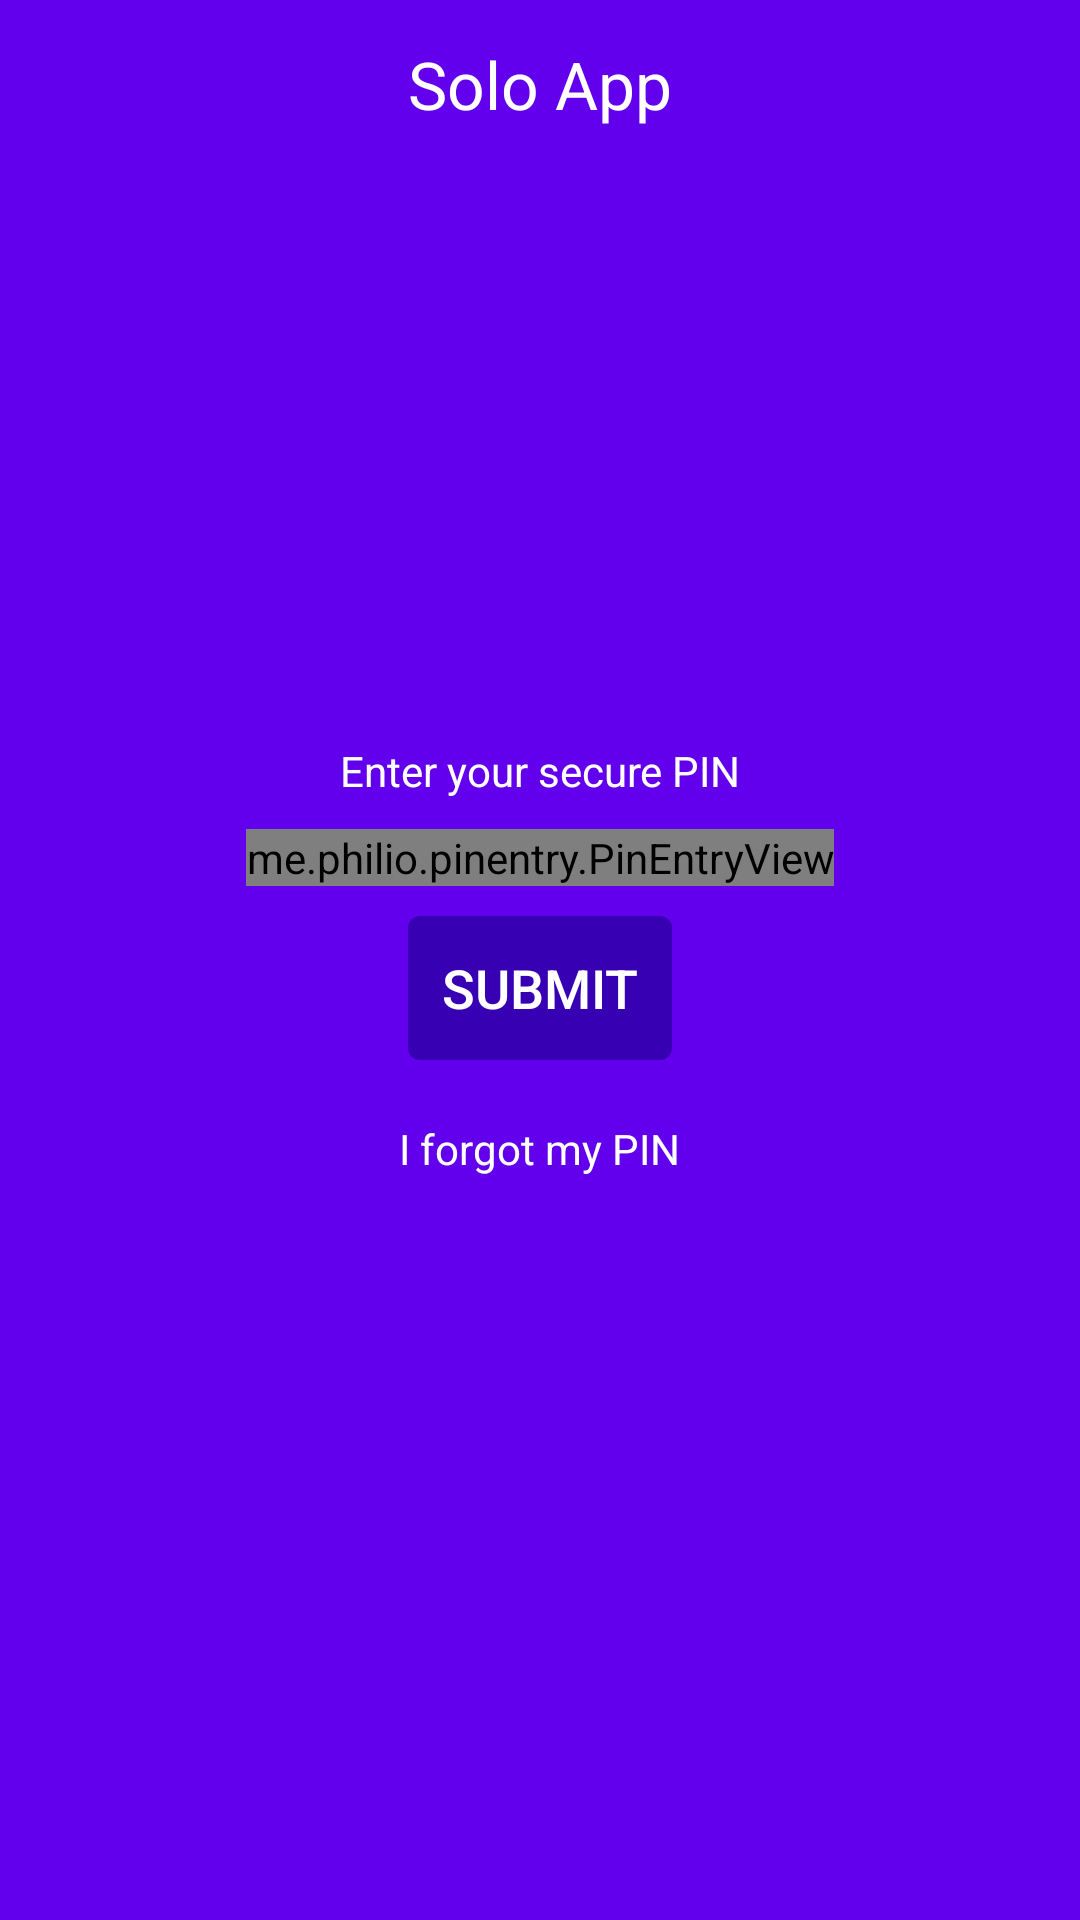

Produce the Android XML layout that renders to this screen, including the resource entries it uses.
<!-- AndroidManifest.xml: application theme AppTheme -->
<!-- res/layout/activity_insert_pin.xml -->
<?xml version="1.0" encoding="utf-8"?>
<RelativeLayout xmlns:android="http://schemas.android.com/apk/res/android"
    xmlns:app="http://schemas.android.com/apk/res-auto"
    xmlns:tools="http://schemas.android.com/tools"
    android:layout_width="match_parent"
    android:layout_height="match_parent"
    android:background="@color/colorPrimary"
    tools:context="com.example.solomon.soloapp.InsertPIN">



    <TextView
        android:layout_width="match_parent"
        android:layout_height="?attr/actionBarSize"
        android:gravity="center"
        android:text="Solo App"
        android:textColor="#fff"
        android:layout_alignParentTop="true"
        android:textSize="22sp"
        />



    <LinearLayout
        android:layout_width="match_parent"
        android:layout_height="wrap_content"
        android:orientation="vertical"
        android:layout_centerInParent="true"
        >


        <TextView
            android:layout_width="match_parent"
            android:layout_height="wrap_content"
            android:padding="10dp"
            android:gravity="center"
            android:textColor="#fff"
            android:text="Enter your secure PIN"
            />



        <me.philio.pinentry.PinEntryView
            android:layout_width="wrap_content"
            android:layout_height="wrap_content"
            android:layout_gravity="center_horizontal"
            app:numDigits="6"
            android:id="@+id/pin"
            app:digitWidth="30dp"
            app:digitSpacing="8dp"
            app:mask="*"
            app:pinInputType="number"
            app:accentType="character"
            app:accentWidth="3dp"
            />


        <Button
            android:layout_width="wrap_content"
            android:layout_height="wrap_content"
            android:layout_gravity="center_horizontal"
            android:text="SUBMIT"
            android:textColor="#fff"
            android:background="@drawable/button_back"
            android:textSize="18sp"
            android:layout_margin="10dp"
            android:id="@+id/set"
            />


        <TextView
            android:layout_width="wrap_content"
            android:layout_height="wrap_content"
            android:id="@+id/forgot"
            android:layout_gravity="center_horizontal"
            android:gravity="center"
            android:padding="10dp"
            android:text="I forgot my PIN"
            android:textColor="#fff"
            />





    </LinearLayout>



</RelativeLayout>
<!-- resources referenced by this layout -->
<resources>
  <!-- drawable button_back (drawable) -->
  <?xml version="1.0" encoding="utf-8"?>
  <shape xmlns:android="http://schemas.android.com/apk/res/android"
      android:shape="rectangle"
      >
  
      <solid
          android:color="@color/colorPrimaryDark"/>
  
  
      <corners
          android:radius="4dp"/>
  
  </shape>
  <style name="AppTheme" parent="Theme.AppCompat.Light.NoActionBar">
          
          <item name="colorPrimary">@color/colorPrimary</item>
          <item name="colorPrimaryDark">@color/colorPrimaryDark</item>
          <item name="colorAccent">@color/colorAccent</item>
          <item name="android:textColorSecondary">#ffffff</item>
      </style>
  <!-- not gathered from this repository: default colours our renderer supplied (Android Studio template values) -->
  <color name="colorPrimary">#FF6200EE</color>
  <color name="colorPrimaryDark">#FF3700B3</color>
  <color name="colorAccent">#FF03DAC5</color>
</resources>
